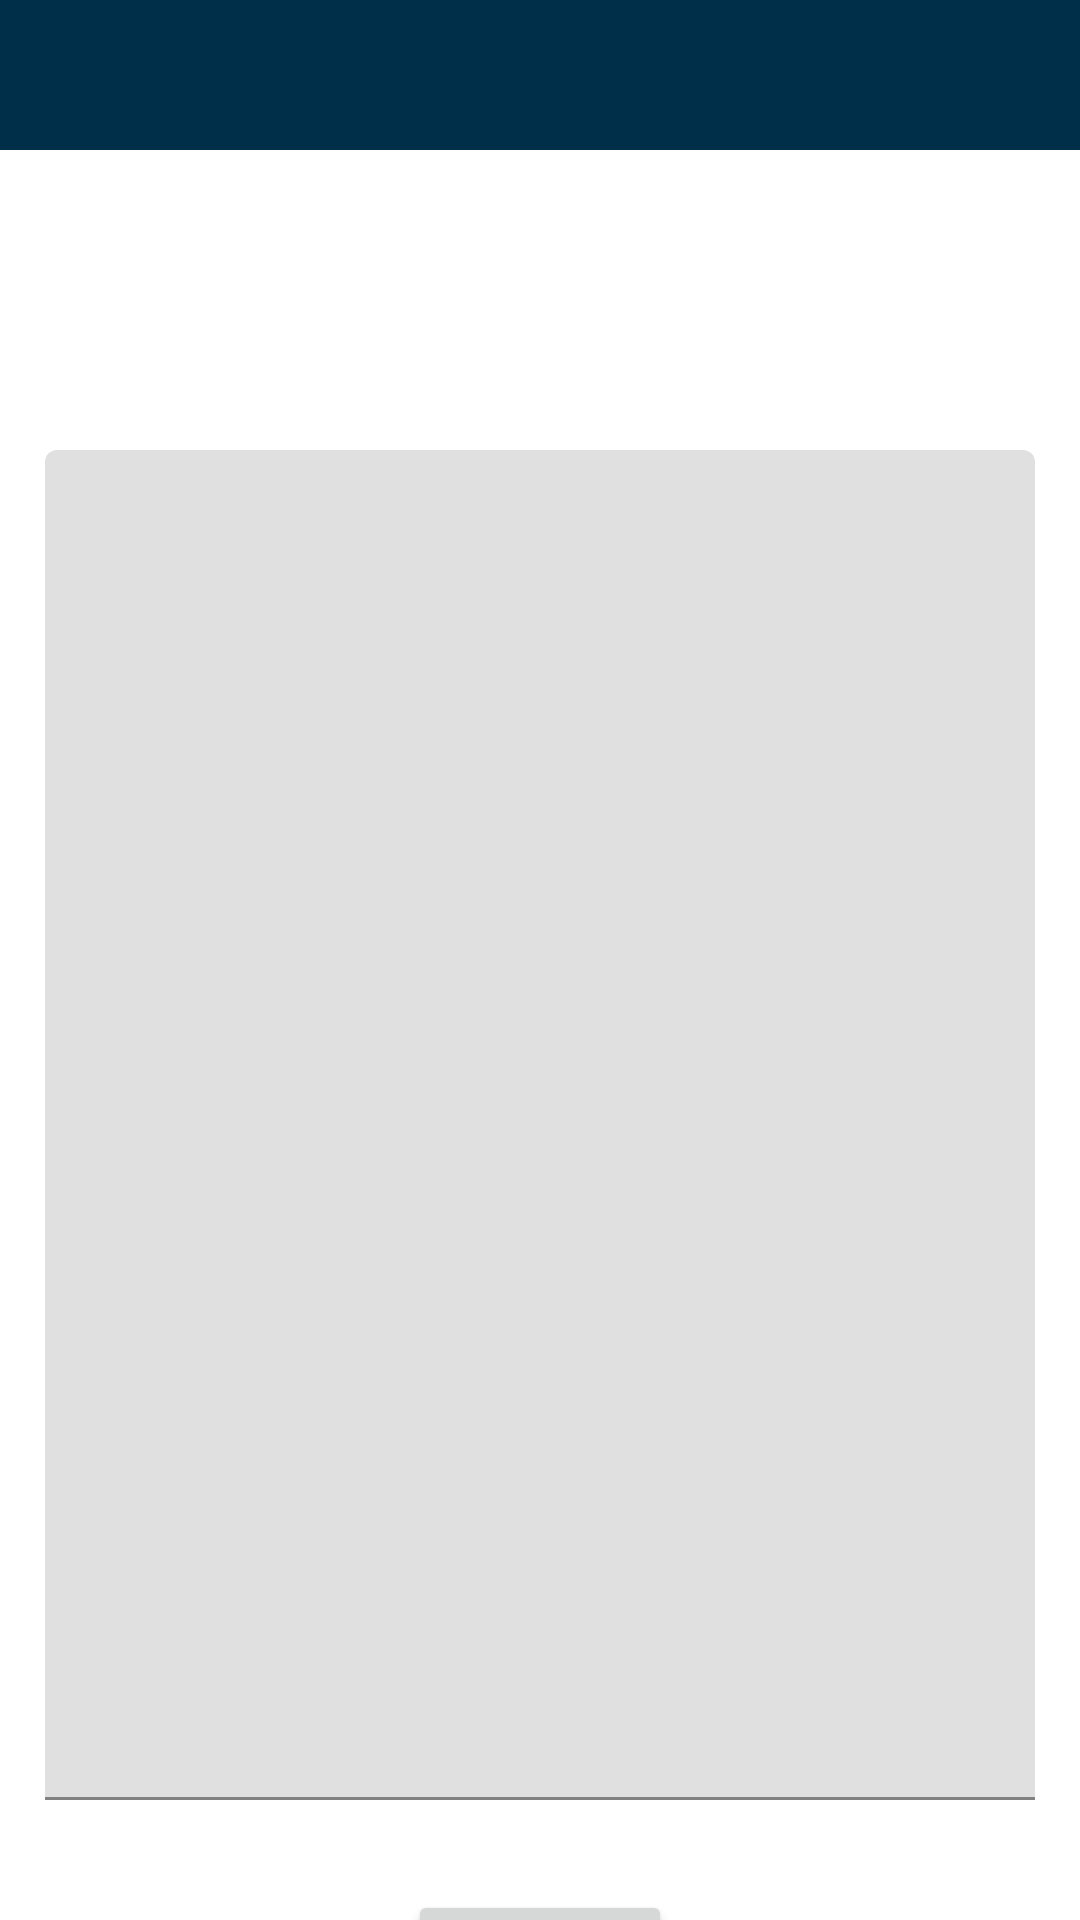

The Android layout XML behind this screen, and the referenced resources:
<!-- AndroidManifest.xml: application theme Theme.CityReports -->
<!-- res/layout/activity_create_note.xml -->
<?xml version="1.0" encoding="utf-8"?>
<androidx.constraintlayout.widget.ConstraintLayout xmlns:android="http://schemas.android.com/apk/res/android"
    xmlns:app="http://schemas.android.com/apk/res-auto"
    xmlns:tools="http://schemas.android.com/tools"
    android:layout_width="match_parent"
    android:layout_height="match_parent"
    tools:context=".CreateNote">

    <androidx.appcompat.widget.Toolbar
        android:id="@+id/toolbarCreateNote"
        android:layout_width="match_parent"
        android:layout_height="50dp"
        android:background="@color/blue_primary"
        tools:ignore="MissingConstraints" />

    <com.google.android.material.textfield.TextInputLayout
        android:id="@+id/textArea"
        android:layout_width="match_parent"
        android:layout_height="450dp"
        android:layout_marginStart="15dp"
        android:layout_marginLeft="15dp"
        android:layout_marginTop="100dp"
        android:layout_marginEnd="15dp"
        android:layout_marginRight="15dp"
        app:layout_constraintEnd_toEndOf="parent"
        app:layout_constraintStart_toStartOf="parent"
        app:layout_constraintTop_toBottomOf="@+id/toolbarCreateNote">

        <com.google.android.material.textfield.TextInputEditText
            android:layout_width="match_parent"
            android:layout_height="match_parent"
            android:inputType="textMultiLine"
            android:lines="30"
            android:gravity="top"
            android:overScrollMode="always"
            android:scrollbars="vertical"/>
    </com.google.android.material.textfield.TextInputLayout>

    <ImageView
        android:id="@+id/imageView"
        android:layout_width="35dp"
        android:layout_height="59dp"
        android:layout_marginTop="15dp"
        android:layout_marginEnd="15dp"
        android:layout_marginRight="15dp"
        android:layout_marginBottom="15dp"
        android:onClick="deleteNote"
        android:src="@drawable/ic_delete_24px"
        app:layout_constraintBottom_toTopOf="@+id/textArea"
        app:layout_constraintEnd_toEndOf="parent"
        app:layout_constraintTop_toBottomOf="@+id/toolbarCreateNote" />

    <Button
        android:id="@+id/buttonSaveNote"
        android:layout_width="wrap_content"
        android:layout_height="wrap_content"
        android:layout_marginTop="30dp"
        android:onClick="saveNote"
        android:text="@string/save"
        app:layout_constraintEnd_toEndOf="parent"
        app:layout_constraintHorizontal_bias="0.5"
        app:layout_constraintStart_toStartOf="parent"
        app:layout_constraintTop_toBottomOf="@+id/textArea" />


</androidx.constraintlayout.widget.ConstraintLayout>
<!-- resources referenced by this layout -->
<resources>
  <color name="blue_primary">#003049</color>
  <string name="save">Save</string>
  <style name="Theme.CityReports" parent="Theme.MaterialComponents.DayNight.DarkActionBar">
          
          <item name="colorPrimary">@color/purple_500</item>
          <item name="colorPrimaryVariant">@color/purple_700</item>
          <item name="colorOnPrimary">@color/white</item>
          
          <item name="colorSecondary">@color/teal_200</item>
          <item name="colorSecondaryVariant">@color/teal_700</item>
          <item name="colorOnSecondary">@color/black</item>
          
          <item name="android:statusBarColor" tools:targetApi="l">?attr/colorPrimaryVariant</item>
          
      </style>
  <color name="white">#FFFFFFFF</color>
  <color name="teal_200">#FF03DAC5</color>
  <color name="teal_700">#FF018786</color>
  <color name="black">#FF000000</color>
  <!-- not gathered from this repository: default colours our renderer supplied (Android Studio template values) -->
  <color name="purple_500">#FF6200EE</color>
  <color name="purple_700">#FF3700B3</color>
</resources>
